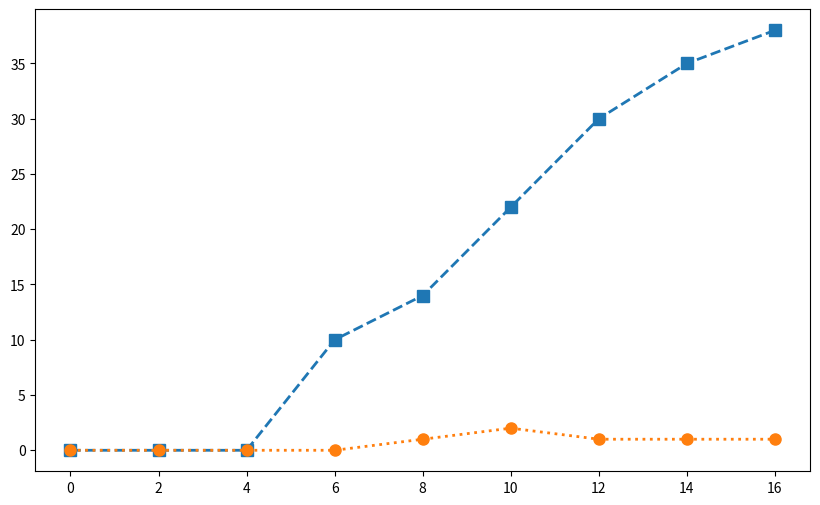

Reproduce this figure in Python. (Note: this script raises an exception after producing the figure.)
import matplotlib.pyplot as plt
import numpy as np

# Epochs and time (2 minutes each)
epochs = np.arange(0, 9)  # 0 to 8
time_minutes = epochs * 2  # each epoch = 2 minutes

# Data
data = {
    "AutoScaleOpt": [0, 0, 0, 10, 14, 22, 30, 35, 38],
    "AutoScaleCons": [0, 0, 0, 0, 1, 2, 1, 1, 1],
    "Sinan": [0, 0, 0, 5, 7, 13, 14, 19, 22],
    "CNN+XGBoost+EucDist": [0, 0, 0, 3, 5, 10, 13, 16, 15],
    "CNN+XGBoost+CP": [0, 0, 0, 3, 4, 7, 8, 8, 11],
    "BNN": [0, 0, 0, 1, 2, 3, 3, 5, 6],
    # "BNN+CP": [0, 0, 0, 1, 2, 2, 3, 3, 2]
}

# Define custom line styles and markers
styles = {
    "AutoScaleOpt": {"linestyle": "--", "marker": "s"},
    "AutoScaleCons": {"linestyle": ":", "marker": "o"},
    "CNN+XGBoost": {"linestyle": "-", "marker": "D"},
    "CNN+XGBoost+EucDist": {"linestyle": "-.", "marker": "x"},
    "CNN+XGBoost+CP": {"linestyle": "-", "marker": "o"},
    "BNN": {"linestyle": "-", "marker": "^"},
    # "BNN+CP": {"linestyle": ":", "marker": "p"}
}

# Plot
fig, ax = plt.subplots(figsize=(10, 6))
for system, values in data.items():
    ax.plot(time_minutes, values,
            label=system,
            **styles[system],
            linewidth=2,
            markersize=8)

# ax.set_xlabel("Time (minutes)", fontsize=20)
ax.set_ylabel("QoS Violations (%)", fontsize=20)
ax.legend(fontsize=16, frameon=False)
ax.grid(True, linestyle='--', alpha=0.6)
ax.set_ylim(top=25)
ax.set_xticks(time_minutes)
ax.tick_params(axis="x", labelsize=16)
ax.tick_params(axis="y", labelsize=16)

# ---- Custom second row of labels ----
labels = []
for i in range(len(time_minutes)-1):
    users = 50 * (i+1)
    workload = "IID" if i < 3 else "OOD"
    labels.append(f"{users} usr\n{workload}")

# Center labels between ticks
positions = (time_minutes[:-1] + time_minutes[1:]) / 2
for pos, lab in zip(positions, labels):
    ax.text(pos-0.5, -6, lab, fontsize=15)
#    ax.text(pos, 0, lab, ha="center", va="top", fontsize=0,
#            transform=ax.transAxes)  # use axes coords so it stays below

ax.text(positions[3]-1, -8, "Time (minutes)", fontsize=20)

plt.tight_layout()
plt.savefig("sinan_qos_violations.pdf", bbox_inches="tight")
plt.show()
